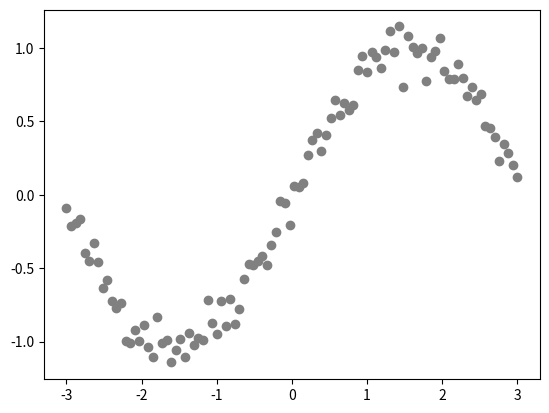

This figure's Python source:
import numpy as np
import matplotlib.pyplot as plt

np.random.seed(42)
X=np.linspace(-3,3,100).reshape(-1,1)
y=np.sin(X).ravel()+ np.random.normal(scale=0.1,size = X.shape[0])

def lwr(x_query, X_train, y_train, tau):
    W=np.exp( -((X_train-x_query)**2)/(2*tau**2))
    X_bias=np.c_[np.ones_like(X_train),X_train]
    theta= np.linalg.pinv(X_bias.T @ np.diag(W.ravel()) @ X_bias) @ X_bias.T @ np.diag(W.ravel()) @ y_train
    return np.array([1,x_query]) @ theta

X_test = np.linspace(-3,3,100)
y_pred = np.array([lwr(x, X, y, tau=0.5) for x in X_test])

plt.scatter(X, y , color="gray", )